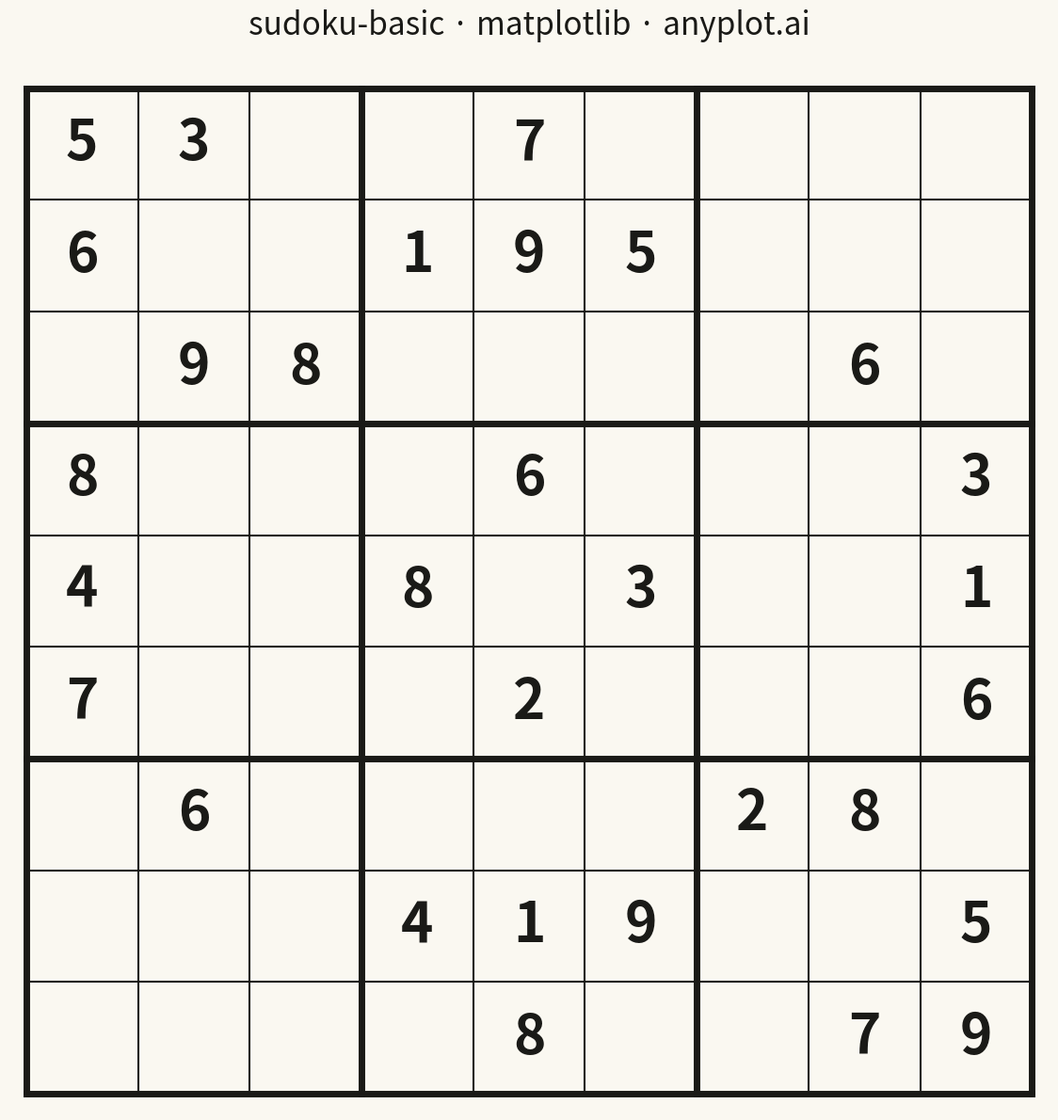

Write Python code to recreate this figure.
""" anyplot.ai
sudoku-basic: Basic Sudoku Grid
Library: matplotlib 3.10.9 | Python 3.14.4
Quality: 87/100 | Updated: 2026-04-24
"""

import os

import matplotlib.pyplot as plt
import numpy as np


# Theme tokens
THEME = os.getenv("ANYPLOT_THEME", "light")
PAGE_BG = "#FAF8F1" if THEME == "light" else "#1A1A17"
INK = "#1A1A17" if THEME == "light" else "#F0EFE8"

# Data - A partially filled Sudoku puzzle (0 = empty cell)
grid = np.array(
    [
        [5, 3, 0, 0, 7, 0, 0, 0, 0],
        [6, 0, 0, 1, 9, 5, 0, 0, 0],
        [0, 9, 8, 0, 0, 0, 0, 6, 0],
        [8, 0, 0, 0, 6, 0, 0, 0, 3],
        [4, 0, 0, 8, 0, 3, 0, 0, 1],
        [7, 0, 0, 0, 2, 0, 0, 0, 6],
        [0, 6, 0, 0, 0, 0, 2, 8, 0],
        [0, 0, 0, 4, 1, 9, 0, 0, 5],
        [0, 0, 0, 0, 8, 0, 0, 7, 9],
    ]
)

# Plot (square canvas: 3600x3600 px at dpi=300)
fig, ax = plt.subplots(figsize=(12, 12), facecolor=PAGE_BG)
ax.set_facecolor(PAGE_BG)
ax.set_aspect("equal")
ax.set_xlim(-0.15, 9.15)
ax.set_ylim(-0.15, 9.15)

# Thin lines for individual cell boundaries
for i in range(10):
    ax.plot([0, 9], [i, i], color=INK, linewidth=1.5, zorder=1)
    ax.plot([i, i], [0, 9], color=INK, linewidth=1.5, zorder=1)

# Thick lines for 3x3 box boundaries
for i in range(0, 10, 3):
    ax.plot([0, 9], [i, i], color=INK, linewidth=5, zorder=2, solid_capstyle="projecting")
    ax.plot([i, i], [0, 9], color=INK, linewidth=5, zorder=2, solid_capstyle="projecting")

# Numbers centered in cells
for i in range(9):
    for j in range(9):
        value = grid[i, j]
        if value != 0:
            ax.text(
                j + 0.5,
                8 - i + 0.5,
                str(value),
                fontsize=42,
                fontweight="bold",
                color=INK,
                ha="center",
                va="center",
                zorder=3,
            )

# Style - hide axes, ticks, and spines (grid itself is the visual frame)
ax.set_xticks([])
ax.set_yticks([])
for spine in ax.spines.values():
    spine.set_visible(False)

ax.set_title("sudoku-basic · matplotlib · anyplot.ai", fontsize=24, fontweight="medium", color=INK, pad=28)

plt.tight_layout()
plt.savefig(f"plot-{THEME}.png", dpi=300, bbox_inches="tight", facecolor=PAGE_BG)
